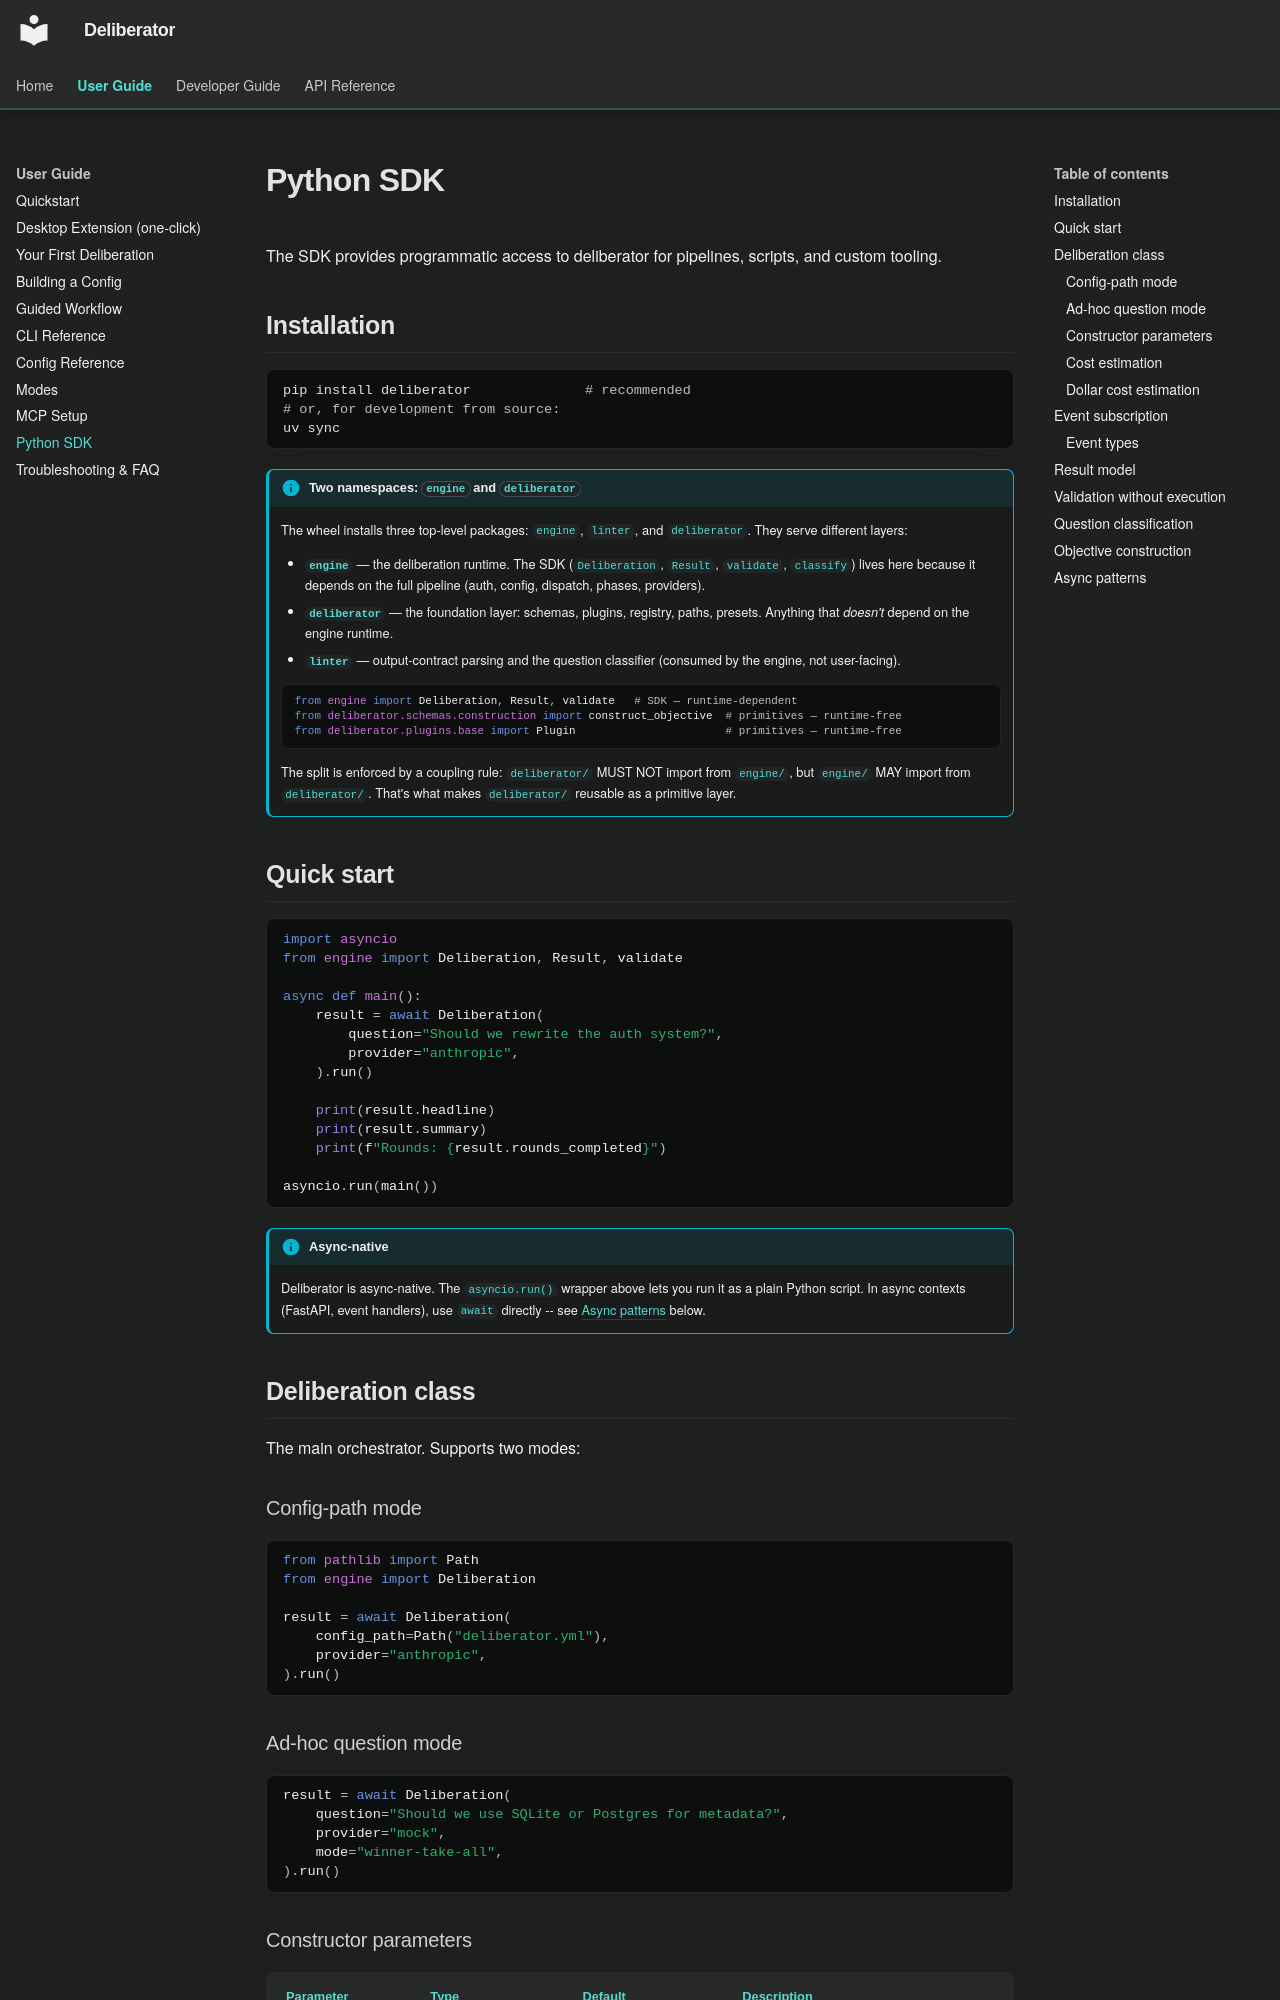

repository: Build-Fractal/deliberator · page: user-guide/sdk/index.html · generator: mkdocs

# Python SDK

The SDK provides programmatic access to deliberator for pipelines, scripts, and custom tooling.

## Installation

```bash
pip install deliberator              # recommended
# or, for development from source:
uv sync
```

!!! info "Two namespaces: `engine` and `deliberator`"
    The wheel installs three top-level packages: `engine`, `linter`, and `deliberator`. They serve different layers:

    - **`engine`** — the deliberation runtime. The SDK (`Deliberation`, `Result`, `validate`, `classify`) lives here because it depends on the full pipeline (auth, config, dispatch, phases, providers).
    - **`deliberator`** — the foundation layer: schemas, plugins, registry, paths, presets. Anything that *doesn't* depend on the engine runtime.
    - **`linter`** — output-contract parsing and the question classifier (consumed by the engine, not user-facing).

    ```python
    from engine import Deliberation, Result, validate   # SDK — runtime-dependent
    from deliberator.schemas.construction import construct_objective  # primitives — runtime-free
    from deliberator.plugins.base import Plugin                       # primitives — runtime-free
    ```

    The split is enforced by a coupling rule: `deliberator/` MUST NOT import from `engine/`, but `engine/` MAY import from `deliberator/`. That's what makes `deliberator/` reusable as a primitive layer.

## Quick start

```python
import asyncio
from engine import Deliberation, Result, validate

async def main():
    result = await Deliberation(
        question="Should we rewrite the auth system?",
        provider="anthropic",
    ).run()

    print(result.headline)
    print(result.summary)
    print(f"Rounds: {result.rounds_completed}")

asyncio.run(main())
```

!!! info "Async-native"
    Deliberator is async-native. The `asyncio.run()` wrapper above lets you run it as a plain Python script. In async contexts (FastAPI, event handlers), use `await` directly -- see [Async patterns](#async-patterns) below.

## Deliberation class

The main orchestrator. Supports two modes:

### Config-path mode

```python
from pathlib import Path
from engine import Deliberation

result = await Deliberation(
    config_path=Path("deliberator.yml"),
    provider="anthropic",
).run()
```

### Ad-hoc question mode

```python
result = await Deliberation(
    question="Should we use SQLite or Postgres for metadata?",
    provider="mock",
    mode="winner-take-all",
).run()
```
